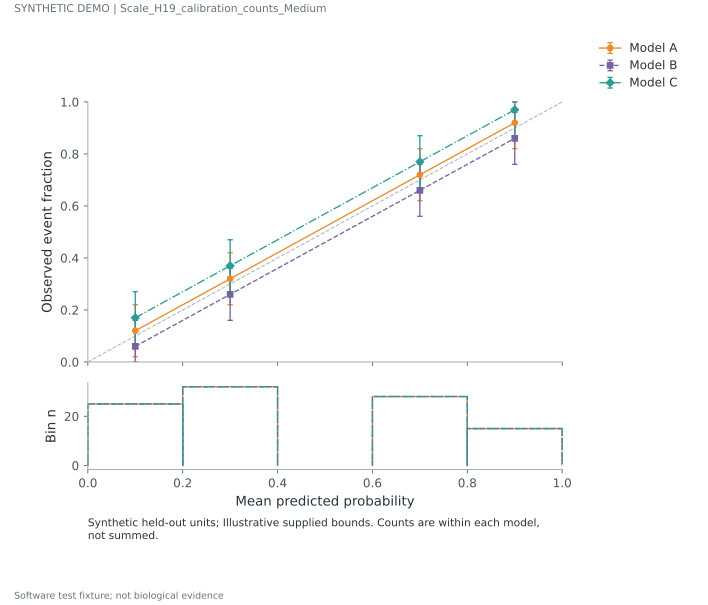

The table this chart was drawn from, first rows:
model	bin_left	bin_right	predicted	estimate	lower	upper	n
Model A	0.0	0.2	0.1	0.12	0.02	0.22	25
Model A	0.2	0.4	0.3	0.32	0.22	0.42	32
Model A	0.6	0.8	0.7	0.72	0.62	0.82	28
Model A	0.8	1.0	0.9	0.92	0.82	1.0	15
Model B	0.0	0.2	0.1	0.06	0.0	0.16	25
Model B	0.2	0.4	0.3	0.26	0.16	0.36	32
Model B	0.6	0.8	0.7	0.66	0.56	0.76	28
Model B	0.8	1.0	0.9	0.86	0.76	0.96	15
Model C	0.0	0.2	0.1	0.17	0.07	0.27	25
Model C	0.2	0.4	0.3	0.37	0.27	0.47	32
Model C	0.6	0.8	0.7	0.77	0.67	0.87	28
Model C	0.8	1.0	0.9	0.97	0.87	1.0	15
